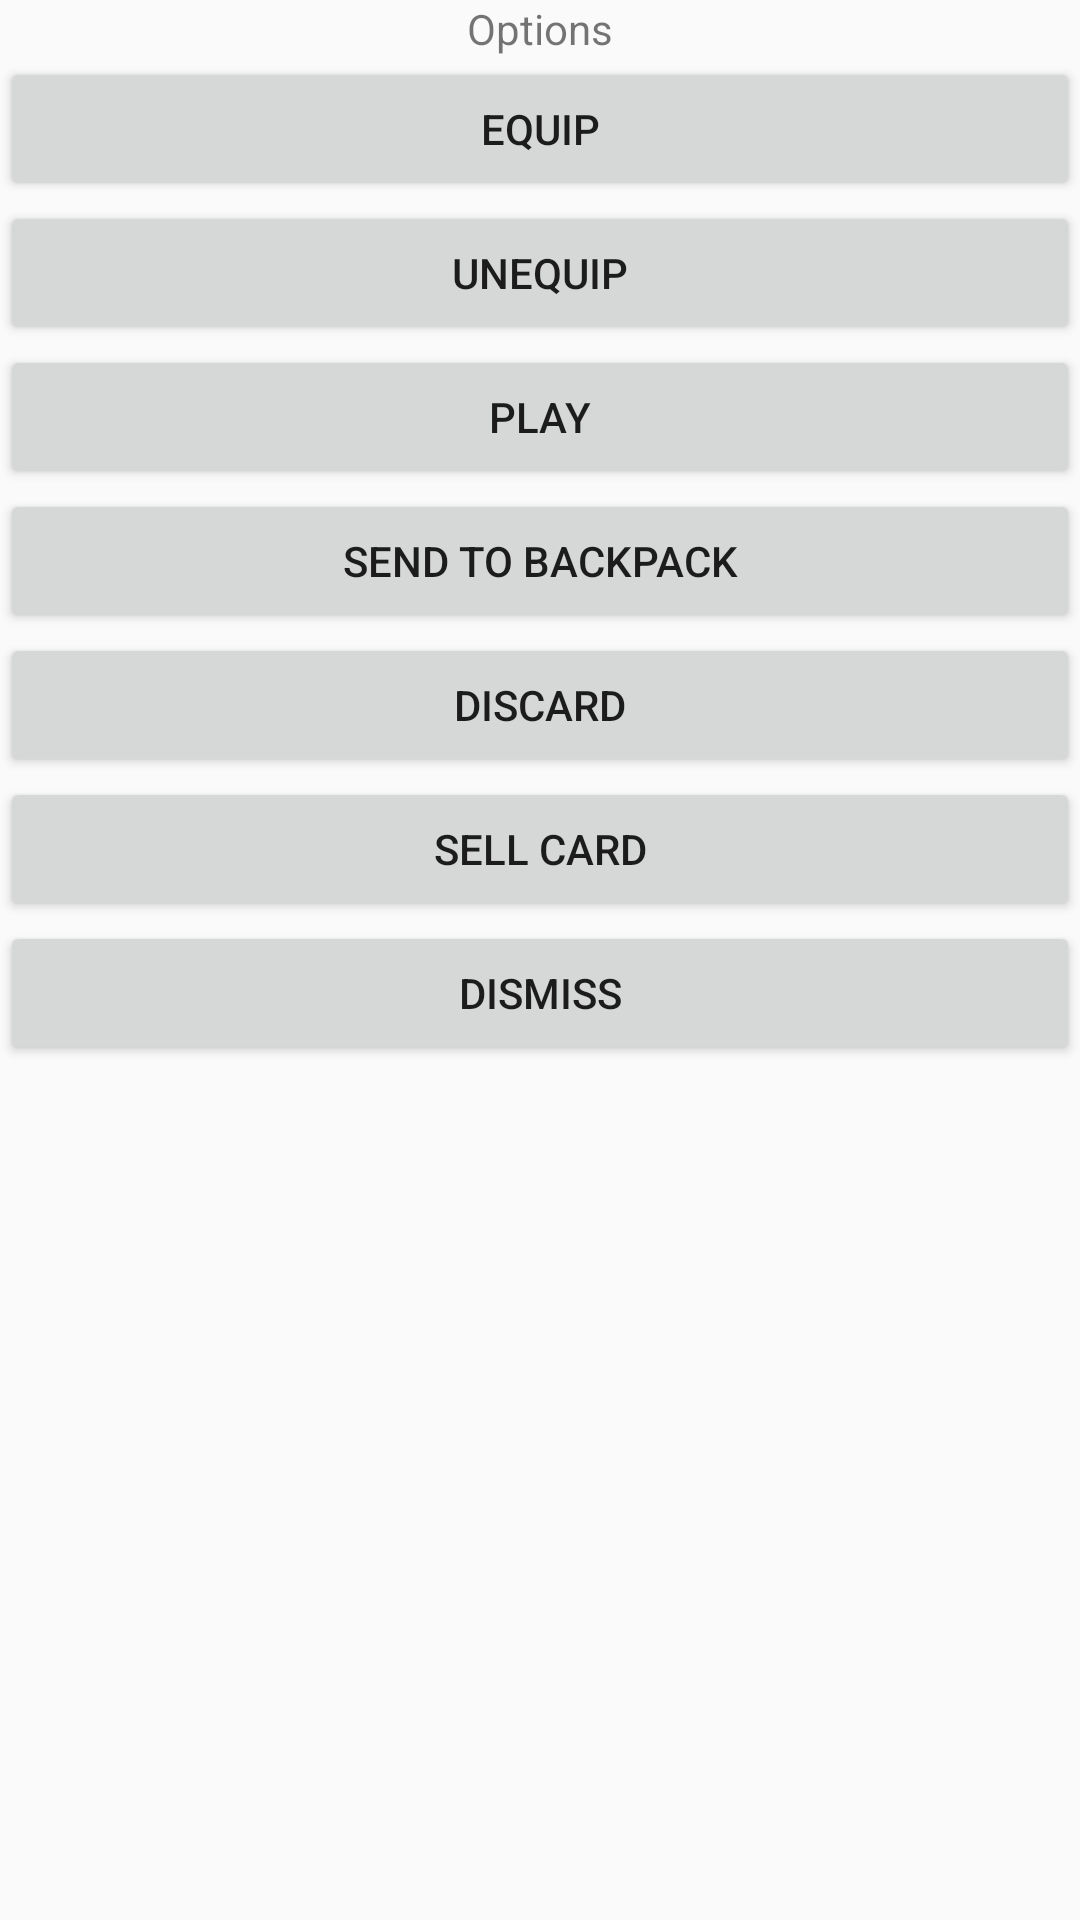

Android layout source for this screen:
<!-- AndroidManifest.xml: application theme AppTheme -->
<!-- res/layout/dialog_play_card_options.xml -->
<?xml version="1.0" encoding="utf-8"?>
<LinearLayout xmlns:android="http://schemas.android.com/apk/res/android"
    android:orientation="vertical" android:layout_width="match_parent"
    android:layout_height="match_parent">
    <TextView
        android:layout_width="fill_parent"
        android:layout_height="wrap_content"
        android:gravity="center"
        android:text="Options">
    </TextView>
    <Button
        android:id="@+id/equip_card"
        android:layout_width="fill_parent"
        android:layout_height="wrap_content"
        android:gravity="center"
        android:text="Equip">
    </Button>
    <Button
        android:id="@+id/unequip_card"
        android:layout_width="fill_parent"
        android:layout_height="wrap_content"
        android:gravity="center"
        android:text="UnEquip">
    </Button>
    <Button
        android:id="@+id/play_card"
        android:layout_width="fill_parent"
        android:layout_height="wrap_content"
        android:gravity="center"
        android:text="Play">
    </Button>
    <Button
        android:id="@+id/send_to_backpack"
        android:layout_width="fill_parent"
        android:layout_height="wrap_content"
        android:text="Send to Backpack">
    </Button>
    <Button
        android:id="@+id/discard_card"
        android:layout_width="fill_parent"
        android:layout_height="wrap_content"
        android:gravity="center"
        android:text="Discard">
    </Button>
    <Button
        android:id="@+id/sell_card"
        android:layout_width="fill_parent"
        android:layout_height="wrap_content"
        android:gravity="center"
        android:text="Sell Card">
    </Button>
    <Button
        android:id="@+id/dismiss_dialog"
        android:layout_width="fill_parent"
        android:layout_height="wrap_content"
        android:gravity="center"
        android:text="Dismiss">
    </Button>
</LinearLayout>
<!-- resources referenced by this layout -->
<resources>
  <style name="AppTheme" parent="Theme.AppCompat.Light.DarkActionBar">
          
      </style>
</resources>
